Dataset: mass_roads_new (GitHub, jaapstefels/leren_beslissen). Classes: map, sat.

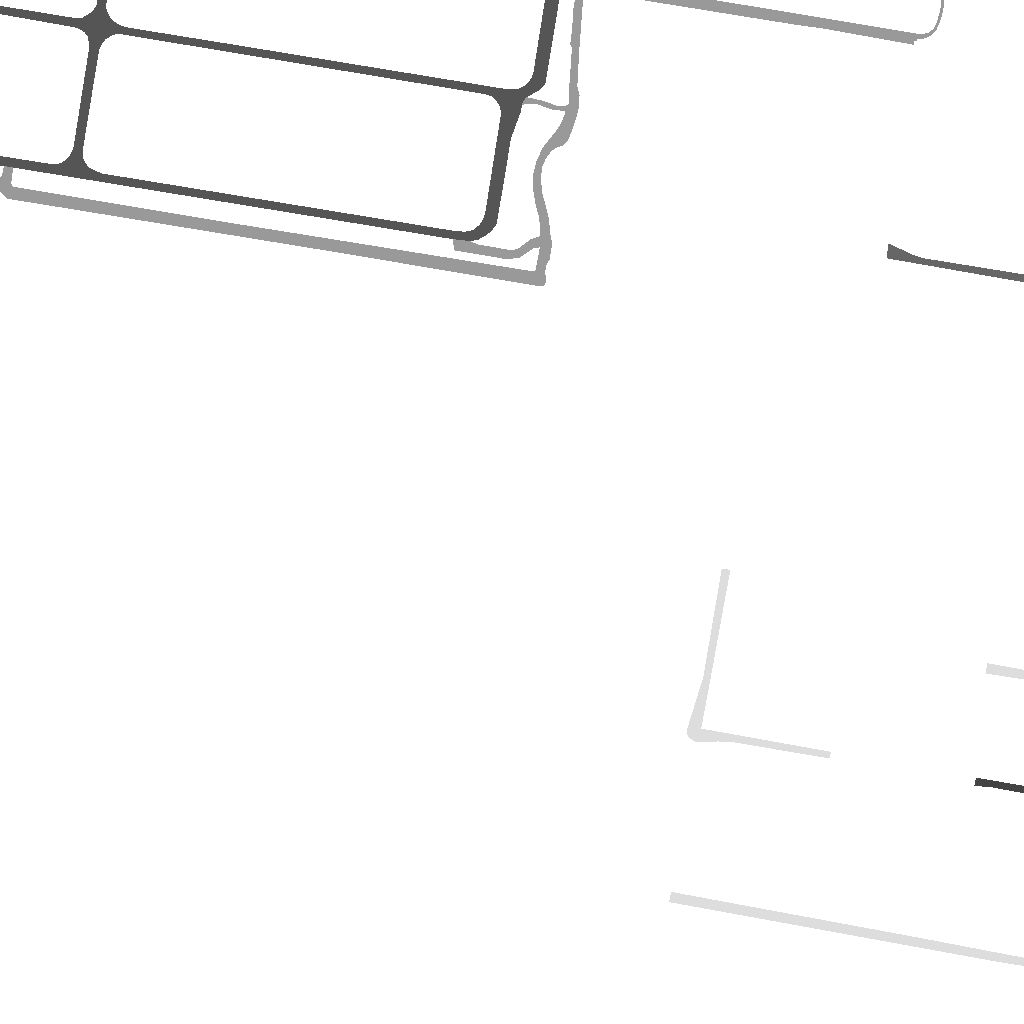
Label: map

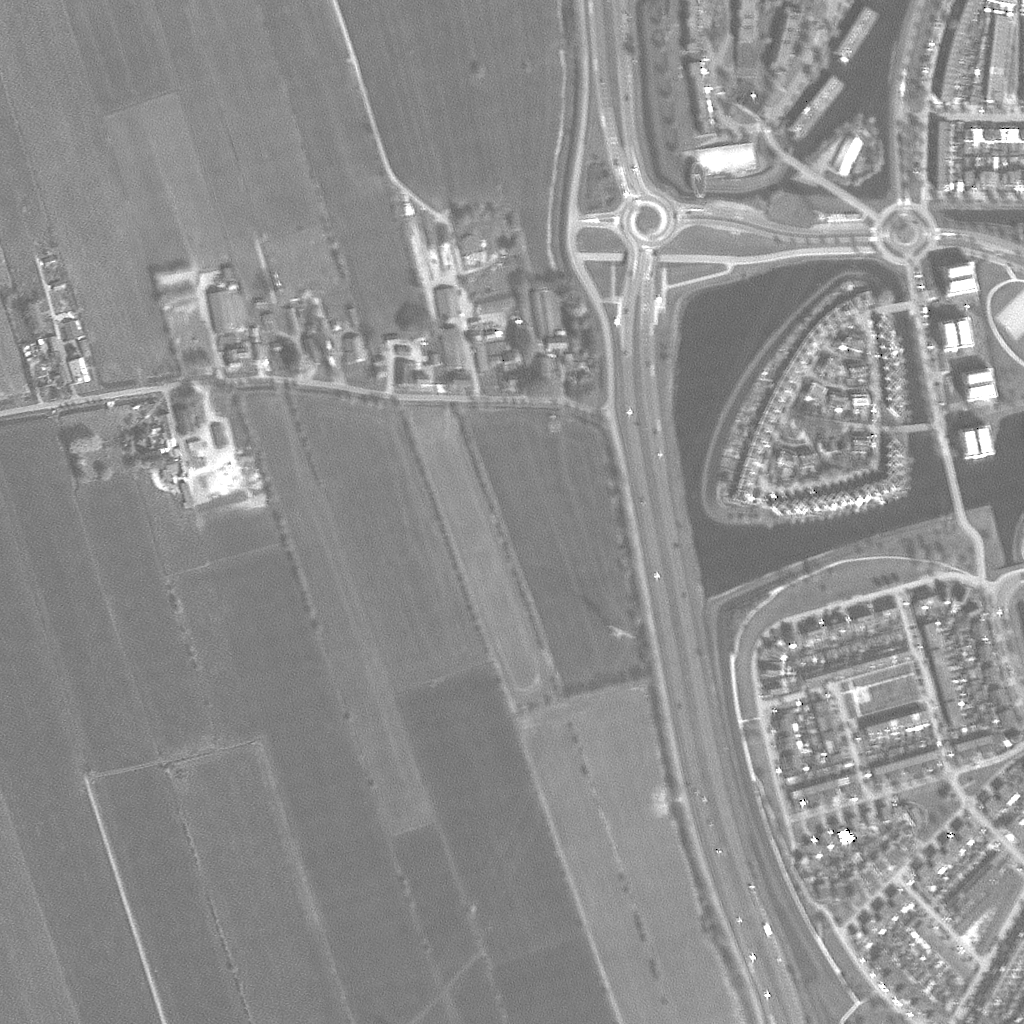
Label: sat

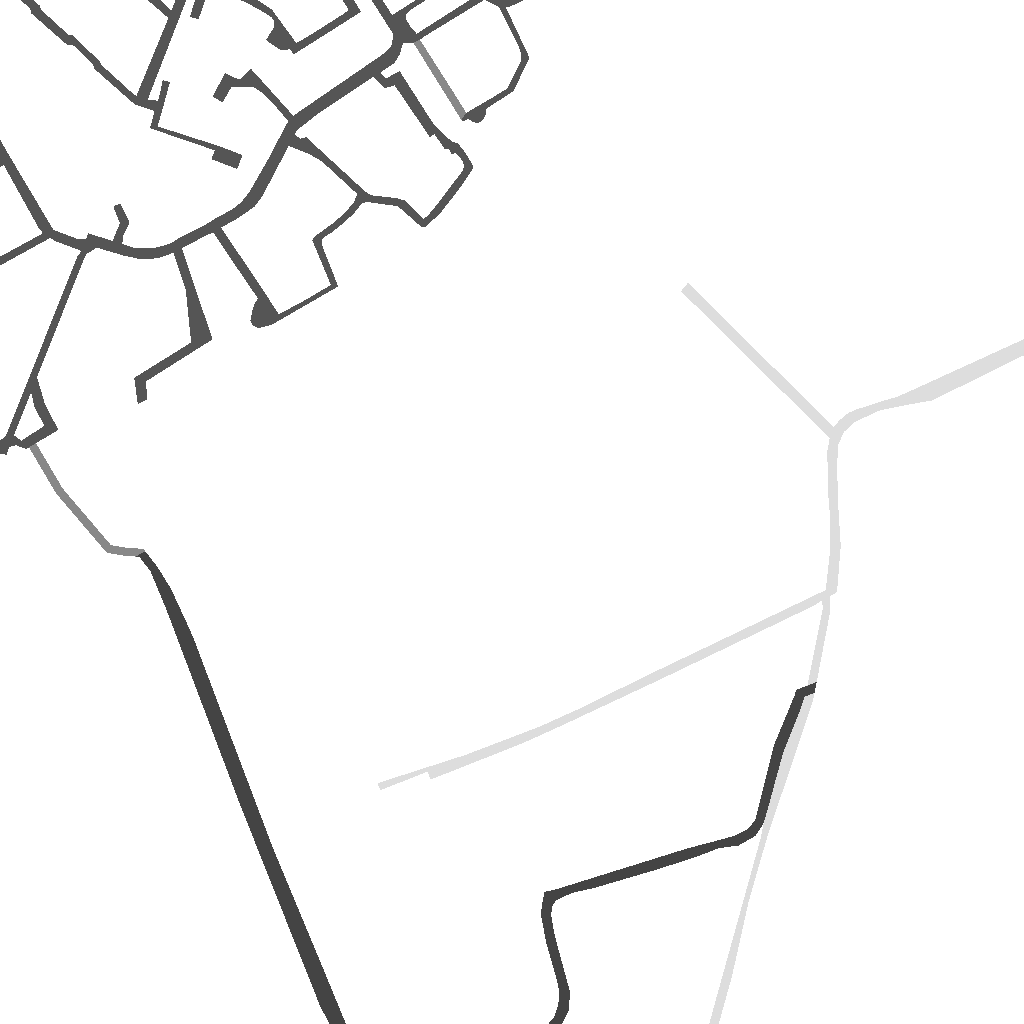
Label: map

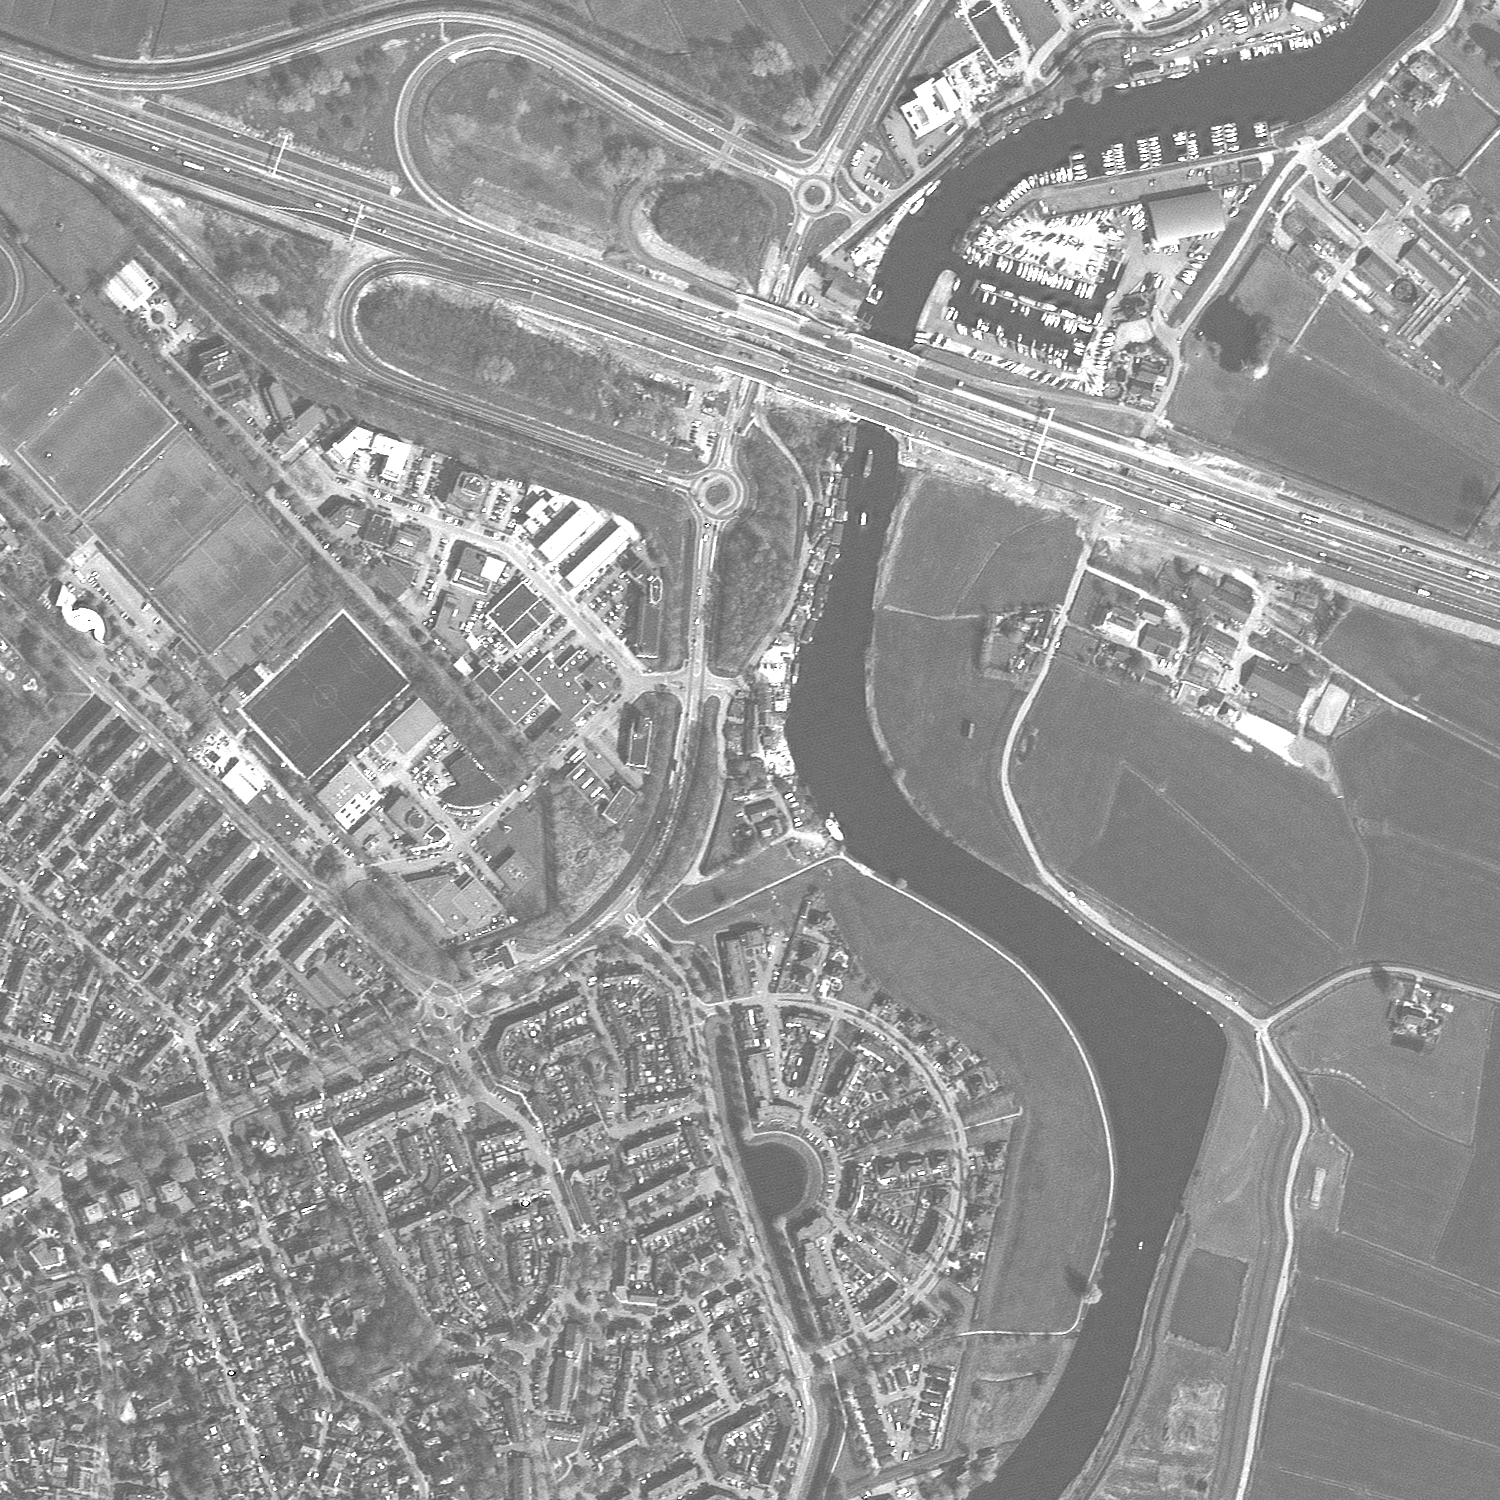
Label: sat

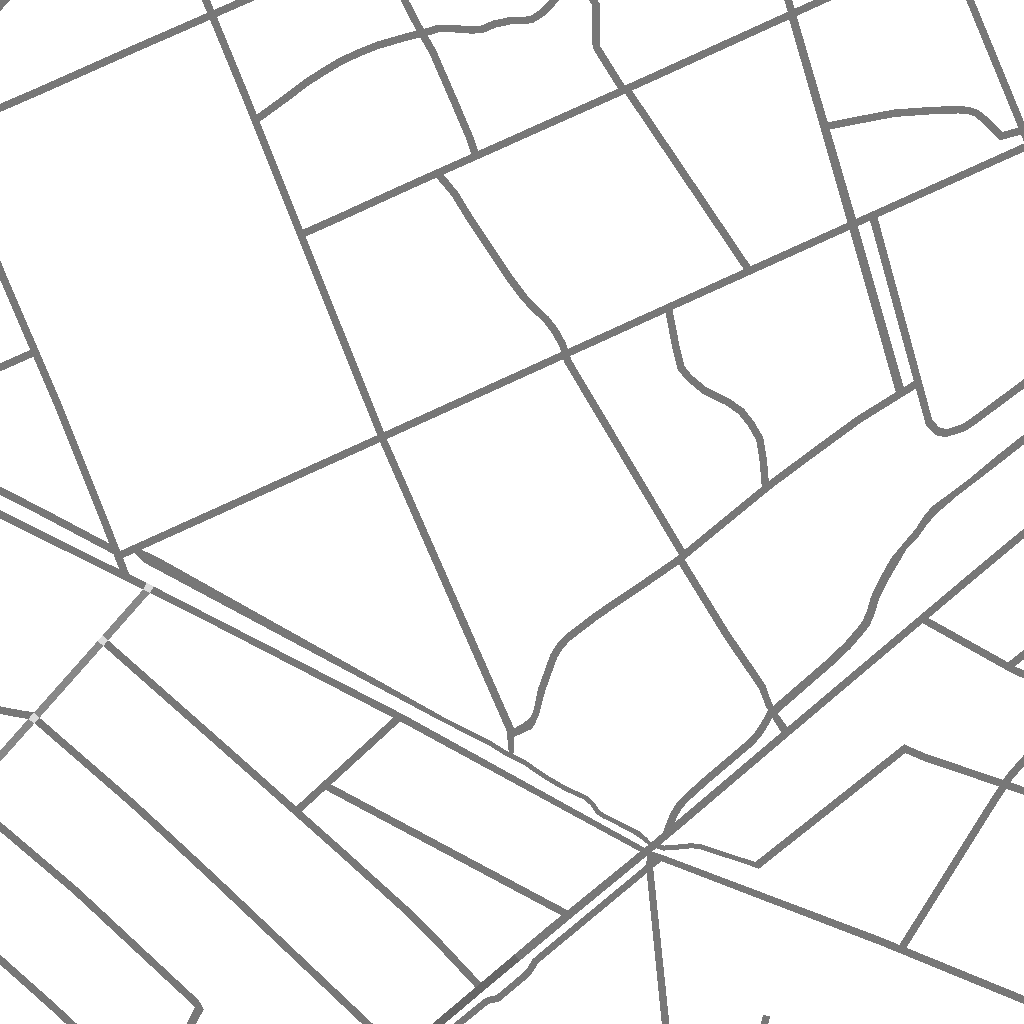
Label: map

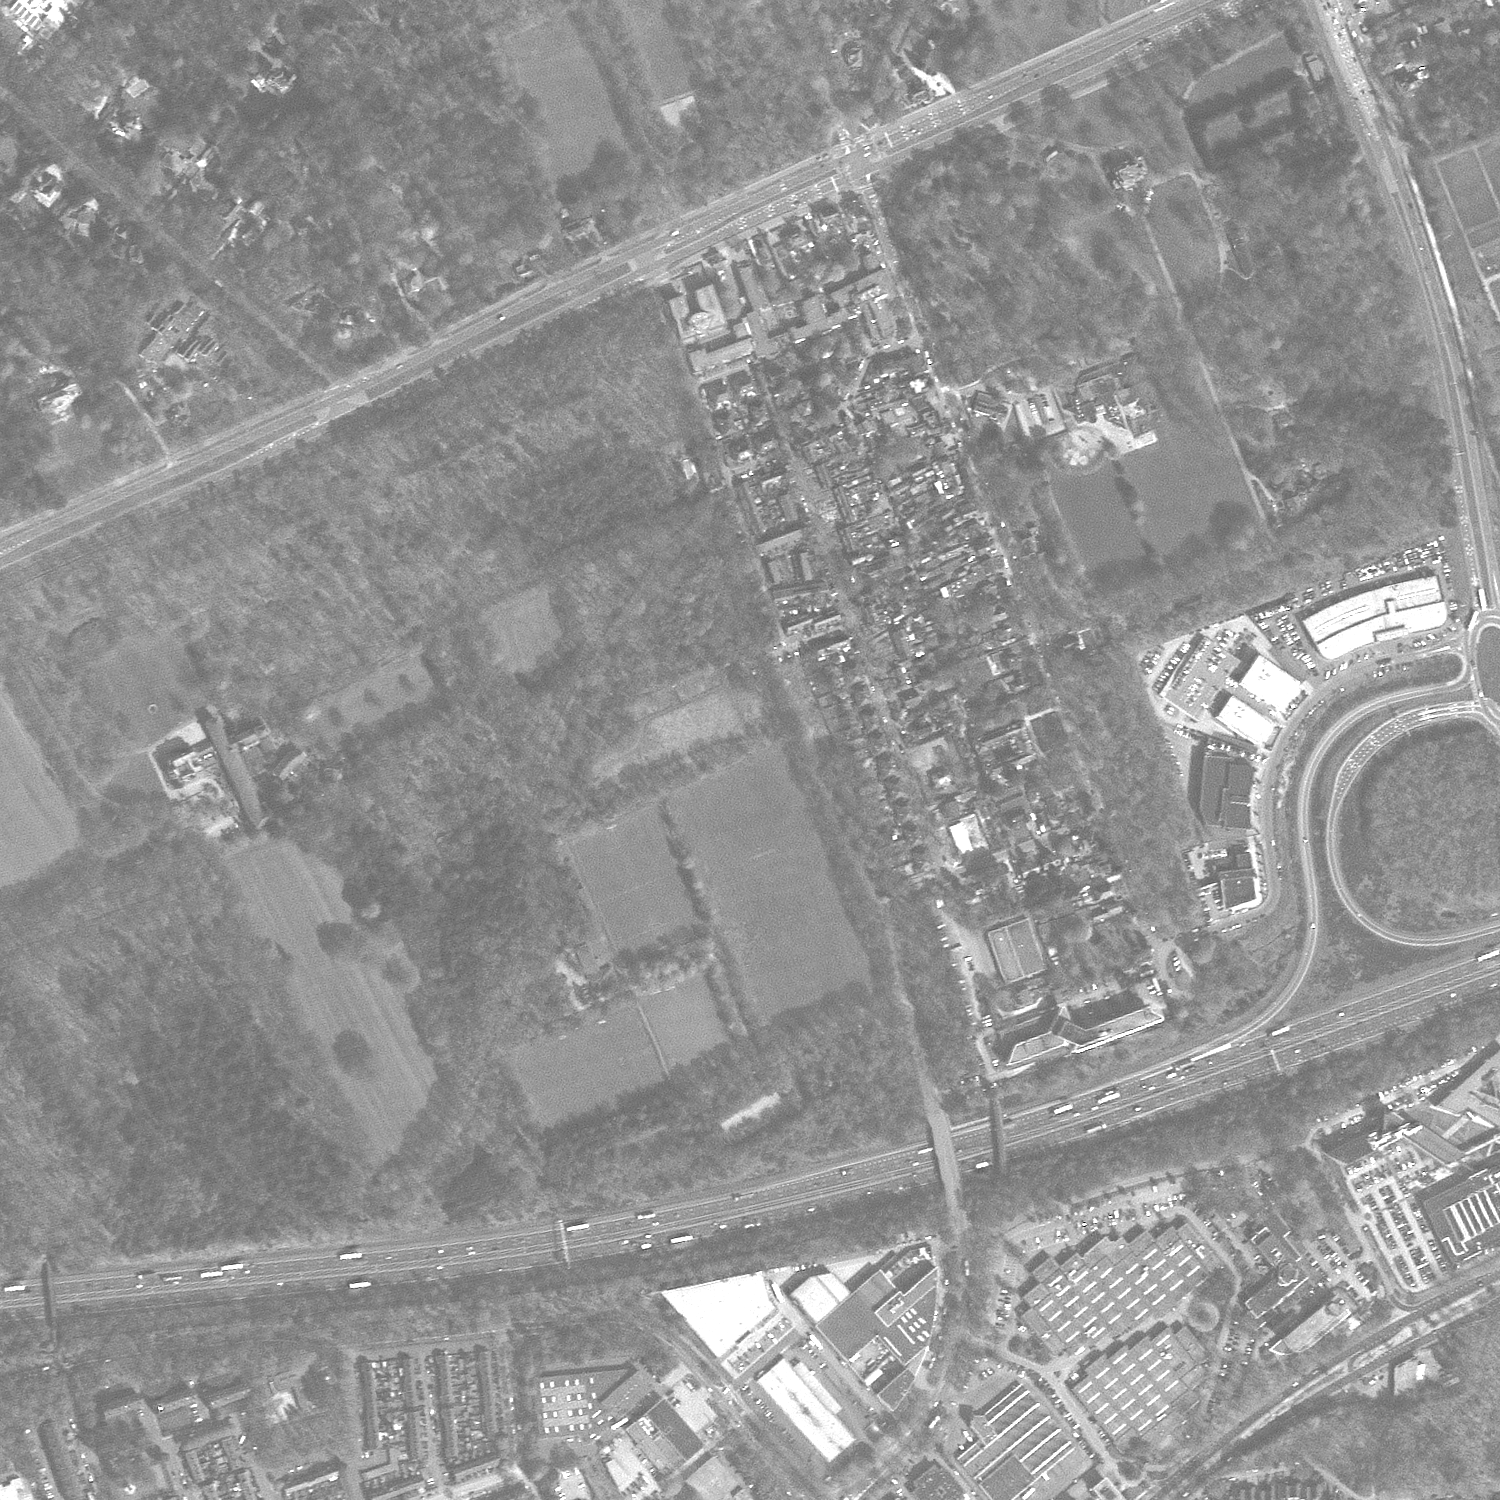
Label: sat
